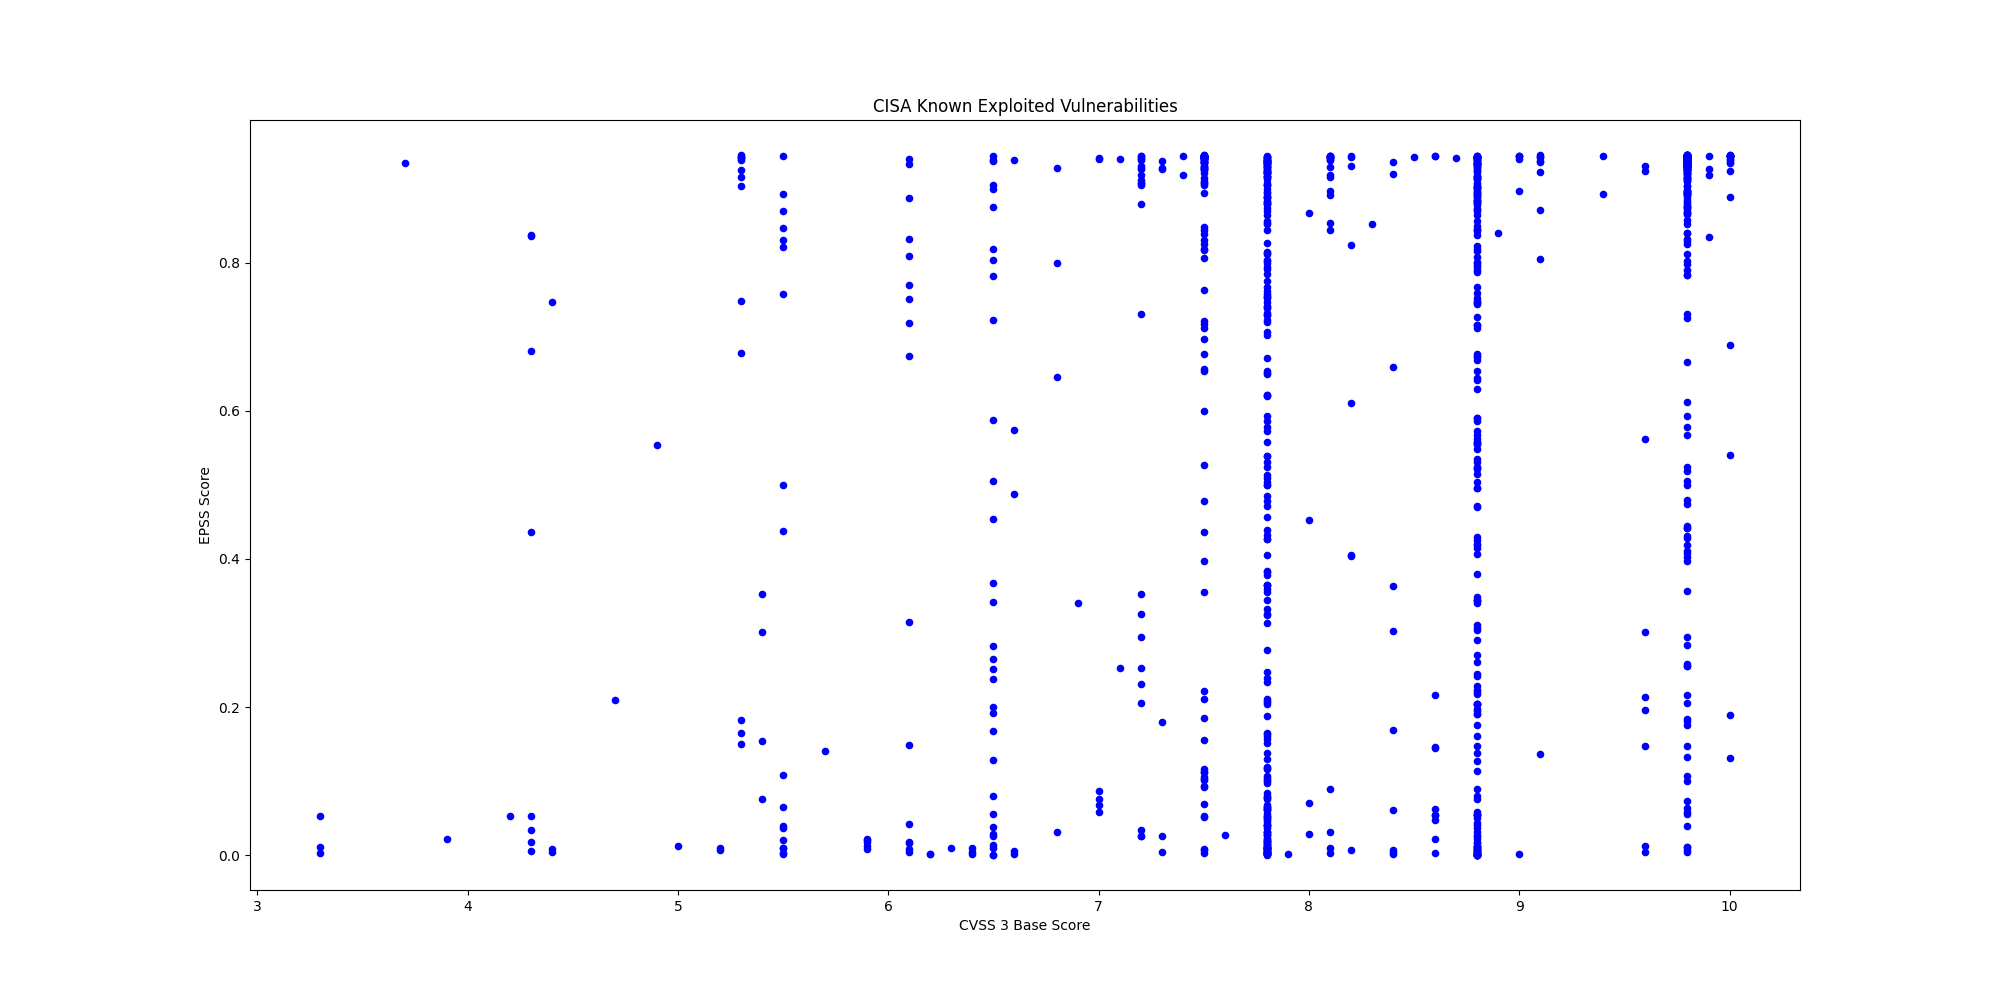

The file beside this chart, header and first rows:
CVE, CVSS3, EPSS, EPSS Percentile, Description, Vendor, Product
CVE-2008-4250, 9.8, 0.918, 0.997, Microsoft Windows contains a buffer over…, Microsoft, Windows
CVE-2009-1537, 8.8, 0.5302, 0.9802, Microsoft DirectX contains a NULL byte o…, Microsoft, DirectX
CVE-2009-3459, 8.8, 0.8807, 0.995, Adobe Acrobat and Reader contain a heap-…, Adobe, Acrobat and Reader
CVE-2010-0249, 8.8, 0.8879, 0.9954, Microsoft Internet Explorer contains an …, Microsoft, Internet Explorer
CVE-2010-0806, 8.8, 0.8725, 0.9947, Microsoft Internet Explorer contains an …, Microsoft, Internet Explorer
CVE-2023-27351, 7.5, 0.6564, 0.9852, PaperCut NG/MF contains an improper auth…, PaperCut, NG/MF
CVE-2009-0238, 8.8, 0.7475, 0.9888, Microsoft Office Excel contains a remote…, Microsoft, Office
CVE-2012-1854, 7.8, 0.03139, 0.8717, Microsoft Visual Basic for Applications …, Microsoft, Visual Basic for Applications (VBA)
CVE-2023-21529, 8.8, 0.2704, 0.9649, Microsoft Exchange Server contains a des…, Microsoft, Exchange Server
CVE-2023-36424, 7.8, 0.09761, 0.9312, Microsoft Windows Common Log File System…, Microsoft, Windows
CVE-2020-9715, 7.8, 0.7919, 0.9909, Adobe Acrobat contains a use-after-free …, Adobe, Acrobat
CVE-2021-22054, 7.5, 0.9384, 0.9988, Omnissa Workspace One UEM formerly known…, Omnissa, Workspace One UEM
CVE-2017-7921, 9.8, 0.9423, 0.9993, Multiple Hikvision products contain an i…, Hikvision, Multiple Products
CVE-2021-22681, 9.8, 0.1816, 0.9534, Multiple Rockwell products contain an in…, Rockwell, Multiple Products
CVE-2023-43000, 8.8, 0.00027, 0.08041, Apple macOS, iOS, iPadOS, and Safari 16.…, Apple, Multiple Products
CVE-2021-30952, 7.8, 0.00788, 0.7429, Apple tvOS, macOS, Safari, iPadOS and wa…, Apple, Multiple Products
CVE-2023-41974, 7.8, 0.00217, 0.4437, Apple iOS and iPadOS contain a use-after…, Apple, iOS and iPadOS
CVE-2021-22175, 6.8, 0.7998, 0.9913, GitLab contains a server-side request fo…, GitLab, GitLab
CVE-2020-7796, 9.8, 0.933, 0.9982, Synacor Zimbra Collaboration Suite (ZCS)…, Synacor, Zimbra Collaboration Suite
CVE-2008-0015, 8.8, 0.8158, 0.992, Microsoft Windows Video ActiveX Control …, Microsoft, Windows
CVE-2021-39935, 6.8, 0.6453, 0.9848, GitLab Community and Enterprise Editions…, GitLab, Community and Enterprise Editions
CVE-2019-19006, 9.8, 0.2164, 0.9586, Sangoma FreePBX contains an improper aut…, Sangoma, FreePBX
CVE-2018-14634, , 0.2057, 0.9571, Linux Kernel contains an integer overflo…, Linux, Kernel
CVE-2009-0556, 8.8, 0.5905, 0.9827, Microsoft Office PowerPoint contains a c…, Microsoft, Office
CVE-2023-52163, 8.8, 0.7266, 0.9879, Digiever DS-2105 Pro contains a missing …, Digiever, DS-2105 Pro
CVE-2018-4063, 8.8, 0.02179, 0.8472, Sierra Wireless AirLink ALEOS contains a…, Sierra Wireless, AirLink ALEOS
CVE-2021-26828, 8.8, 0.8002, 0.9913, OpenPLC ScadaBR contains an unrestricted…, OpenPLC, ScadaBR
CVE-2021-26829, 5.4, 0.07564, 0.9202, OpenPLC ScadaBR contains a cross-site sc…, OpenPLC, ScadaBR
CVE-2016-7836, 9.8, 0.357, 0.9718, SKYSEA Client View contains an improper …, SKYSEA, Client View
CVE-2021-43798, 7.5, 0.9444, 0.9999, Grafana contains a path traversal vulner…, Grafana Labs, Grafana
CVE-2021-22555, 8.3, 0.8524, 0.9938, Linux Kernel contains a heap out-of-boun…, Linux, Kernel
CVE-2010-3962, 8.1, 0.8968, 0.9959, Microsoft Internet Explorer contains an …, Microsoft, Internet Explorer
CVE-2021-43226, 7.8, 0.08393, 0.925, Microsoft Windows Common Log File System…, Microsoft, Windows
CVE-2013-3918, 8.8, 0.8847, 0.9952, Microsoft Windows contains an out-of-bou…, Microsoft, Windows
CVE-2011-3402, 8.8, 0.8831, 0.9951, Microsoft Windows Kernel contains an uns…, Microsoft, Windows
CVE-2010-3765, 9.8, 0.8677, 0.9945, Mozilla Firefox, SeaMonkey, and Thunderb…, Mozilla, Multiple Products
CVE-2014-6278, 8.8, 0.9169, 0.997, GNU Bash contains an OS command injectio…, GNU, GNU Bash
CVE-2017-1000353, 9.8, 0.9448, 1, Jenkins contains a remote code execution…, Jenkins, Jenkins
CVE-2015-7755, 9.8, 0.858, 0.994, Juniper ScreenOS contains an improper au…, Juniper, ScreenOS
CVE-2021-21311, 7.2, 0.9411, 0.9991, Adminer contains a server-side request f…, Adminer, Adminer
CVE-2023-50224, , 0.01495, 0.8149, TP-Link TL-WR841N contains an authentica…, TP-Link, TL-WR841N
CVE-2020-24363, 8.8, 0.1137, 0.9372, TP-link TL-WA855RE contains a missing au…, TP-Link, TL-WA855RE
CVE-2007-0671, 8.8, 0.5233, 0.9798, Microsoft Office Excel contains a remote…, Microsoft, Office
CVE-2013-3893, 8.8, 0.8493, 0.9937, Microsoft Internet Explorer contains a m…, Microsoft, Internet Explorer
CVE-2020-25078, 7.5, 0.9415, 0.9992, D-Link DCS-2530L and DCS-2670L devices c…, D-Link, DCS-2530L and DCS-2670L Devices
CVE-2020-25079, 8.8, 0.419, 0.9752, D-Link DCS-2530L and DCS-2670L devices c…, D-Link, DCS-2530L and DCS-2670L Devices
CVE-2023-2533, 8.4, 0.3632, 0.9722, PaperCut NG/MF contains a cross-site req…, PaperCut, NG/MF
CVE-2019-9621, 7.5, 0.9411, 0.9991, Synacor Zimbra Collaboration Suite (ZCS)…, Synacor, Zimbra Collaboration Suite (ZCS)
CVE-2019-5418, 7.5, 0.9432, 0.9995, Rails Ruby on Rails contains a path trav…, Rails, Ruby on Rails
CVE-2016-10033, 9.8, 0.9442, 0.9998, PHPMailer contains a command injection v…, PHP, PHPMailer
CVE-2014-3931, 9.8, 0.4998, 0.9788, Multi-Router Looking Glass (MRLG) contai…, Looking Glass, Multi-Router Looking Glass (MRLG)
CVE-2019-6693, 6.5, 0.7222, 0.9878, Fortinet FortiOS contains a use of hard-…, Fortinet, FortiOS
CVE-2023-0386, 7.8, 0.4852, 0.9782, Linux Kernel contains an improper owners…, Linux, Kernel
CVE-2023-33538, 8.8, 0.9006, 0.996, TP-Link TL-WR940N V2/V4, TL-WR841N V8/V1…, TP-Link, Multiple Routers
CVE-2021-32030, 9.8, 0.9422, 0.9993, ASUS Lyra Mini and ASUS GT-AC2900 device…, ASUS, Routers
CVE-2023-39780, 8.8, 0.4709, 0.9775, ASUS RT-AX55 devices contain an OS comma…, ASUS, RT-AX55 Routers
CVE-2023-38950, 7.5, 0.8443, 0.9934, ZKTeco BioTime contains a path traversal…, ZKTeco, BioTime
CVE-2023-44221, 7.2, 0.2307, 0.9605, SonicWall SMA100 appliances contain an O…, SonicWall, SMA100 Appliances
CVE-2021-20035, 6.5, 0.1284, 0.942, SonicWall SMA100 appliances contain an O…, SonicWall, SMA100 Appliances
CVE-2019-9875, 8.8, 0.567, 0.9817, Sitecore CMS and Experience Platform (XP…, Sitecore, CMS and Experience Platform (XP)
... 1,013 more rows
